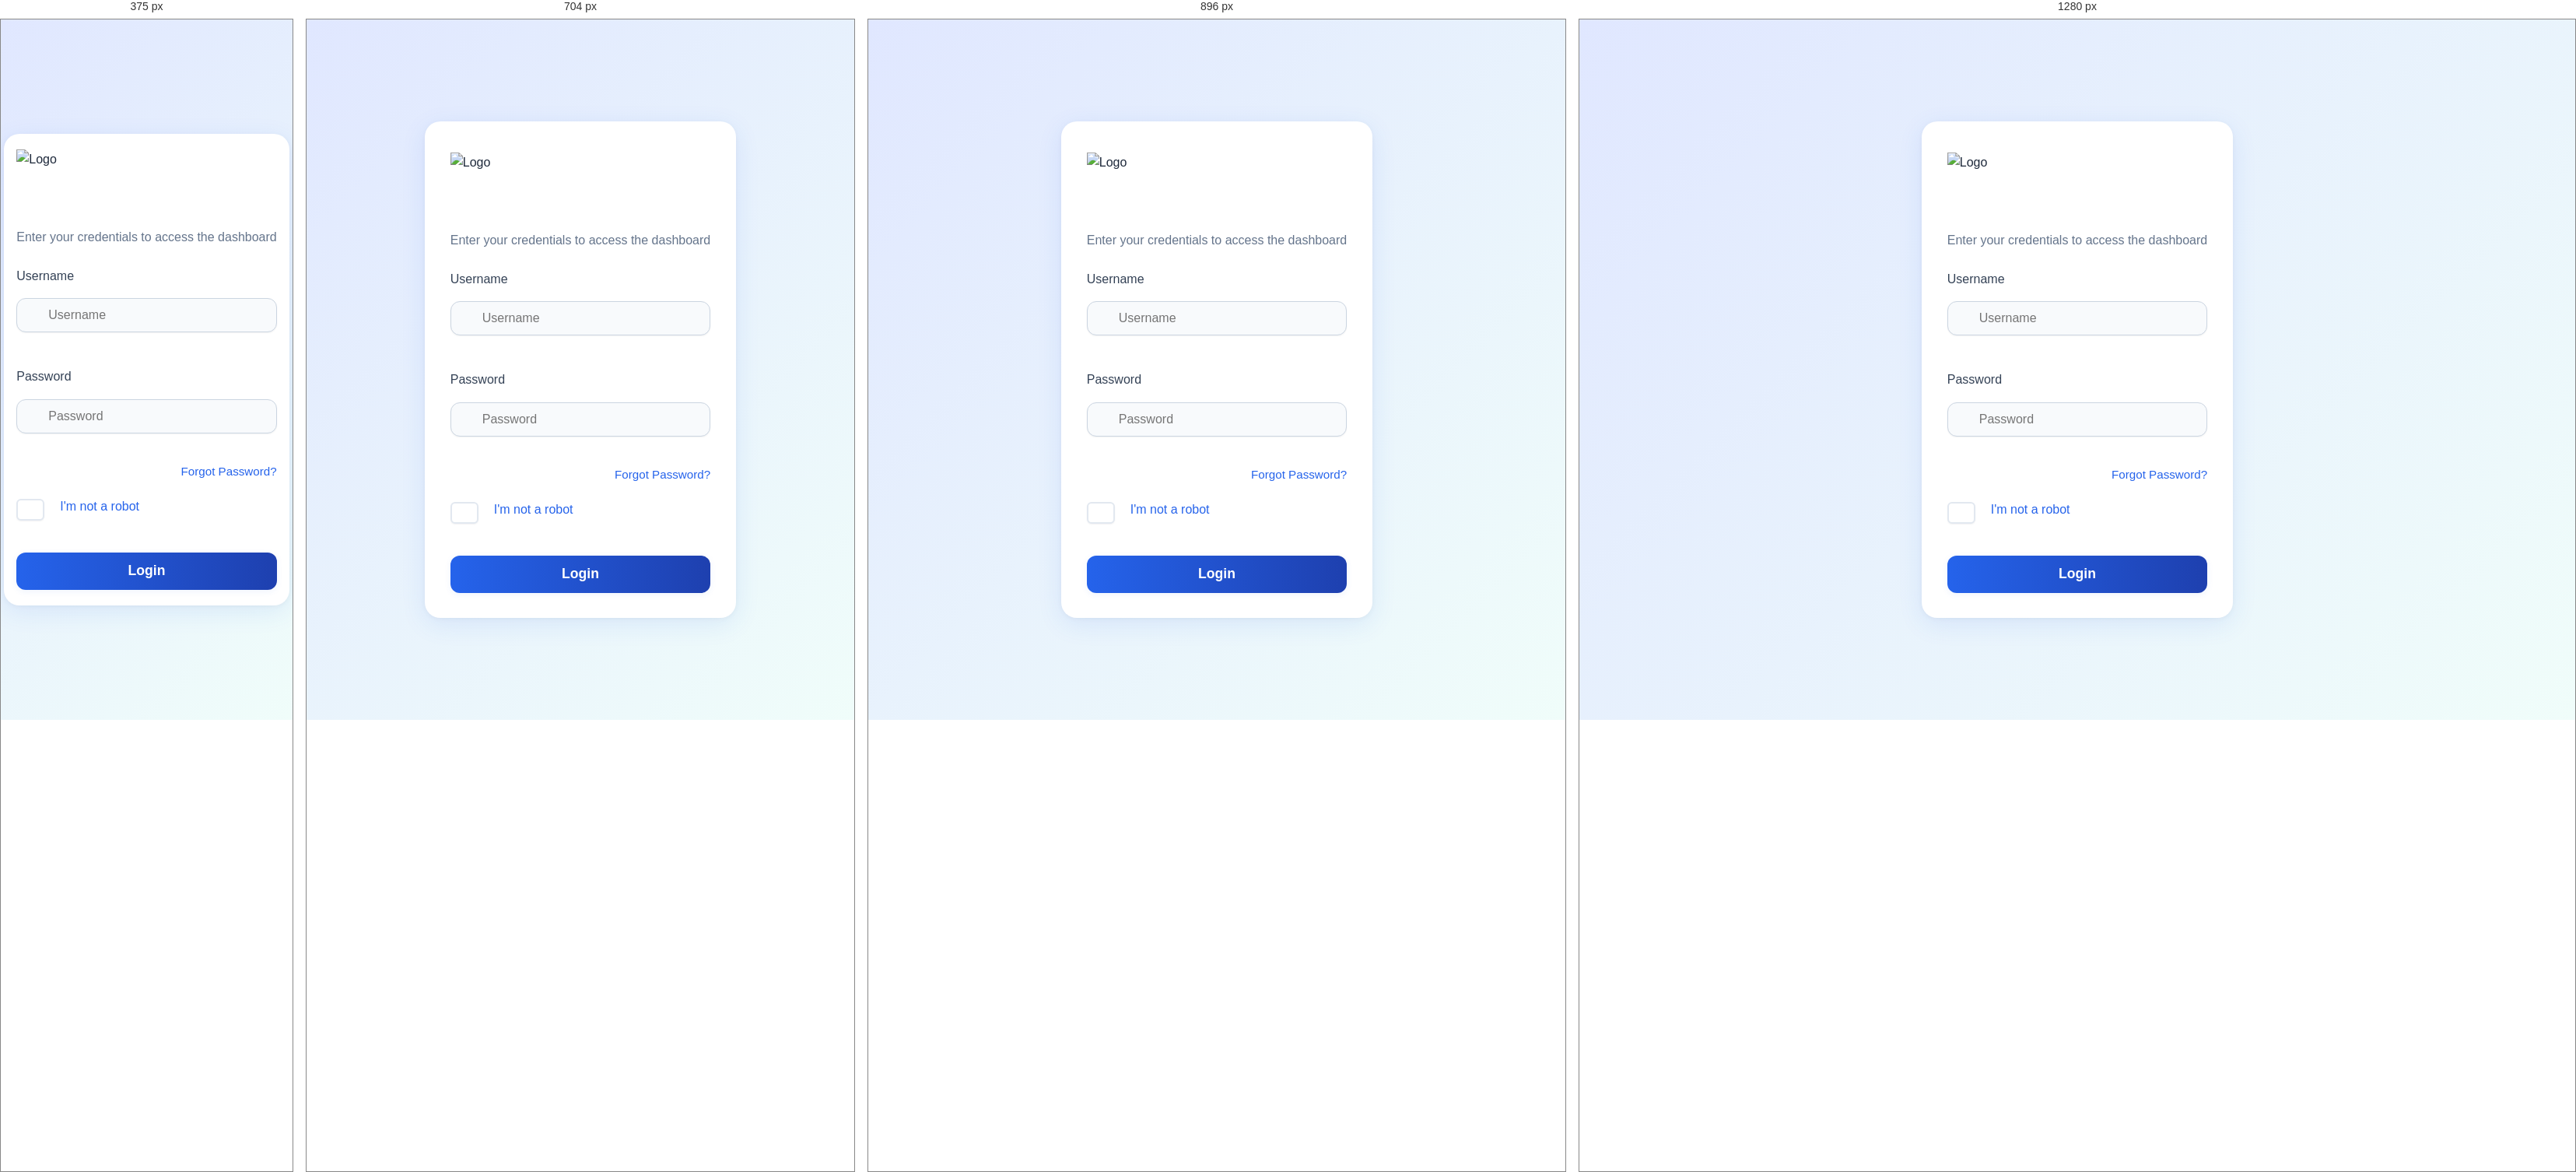
Rendered at 375 px, 704 px, 896 px and 1280 px, left to right.

<!-- file: login.html -->
<!DOCTYPE html>
<html lang="en">
<head>
    <meta charset="UTF-8">
    <meta name="viewport" content="width=device-width, initial-scale=1.0">
    <title>Super Admin Login</title>
    <link rel="stylesheet" href="super-admin.css">
    <link rel="stylesheet" href="https://cdnjs.cloudflare.com/ajax/libs/font-awesome/6.0.0/css/all.min.css">
    <style>
        body {
            min-height: 100vh;
            margin: 0;
            padding: 0;
            background: linear-gradient(135deg, #e0e7ff 0%, #f0fdfa 100%);
            display: flex;
            align-items: center;
            justify-content: center;
            font-family: 'Inter', Arial, sans-serif;
        }
        .login-container {
            width: 100%;
            max-width: 400px;
            margin: 40px auto;
            background: #fff;
            border-radius: 1.25rem;
            box-shadow: 0 8px 32px rgba(37, 99, 235, 0.10), 0 1.5px 6px rgba(0,0,0,0.04);
            padding: 2.5rem 2rem 2rem 2rem;
            display: flex;
            flex-direction: column;
            align-items: center;
        }
        .login-header img {
            display: block;
            margin: 0 auto 1.5rem auto;
            height: 60px;
        }
        .login-header p {
            margin-bottom: 1.5rem;
            color: #64748b;
            font-size: 1rem;
        }
        .login-form {
            width: 100%;
            display: flex;
            flex-direction: column;
            gap: 1.25rem;
        }
        .form-group {
            display: flex;
            flex-direction: column;
            gap: 0.5rem;
            position: relative;
        }
        .form-group .input-wrapper {
            position: relative;
            display: flex;
            align-items: center;
        }
        .form-group label {
            font-size: 1rem;
            color: #334155;
            font-weight: 500;
        }
        .form-group i {
            position: absolute;
            left: 15px;
            top: 50%;
            transform: translateY(-50%);
            color: #94a3b8;
            font-size: 1rem;
            z-index: 2;
        }
        .form-group input[type="text"],
        .form-group input[type="password"] {
            width: 100%;
            padding: 12px 40px;
            border: 1.5px solid #cbd5e1;
            border-radius: 0.75rem;
            font-size: 1rem;
            background: #f8fafc;
            transition: border-color 0.2s, box-shadow 0.2s;
            z-index: 1;
        }
        .form-group input:focus {
            border-color: #2563eb;
            box-shadow: 0 0 0 2px #2563eb22;
            outline: none;
        }
        #twofa-group {
            background: #f1f5f9;
            border-radius: 0.75rem;
            padding: 1rem 1rem 0.5rem 1rem;
            margin-top: 0.5rem;
            border: 1.5px dashed #2563eb44;
            display: none;
        }
        .form-group input[type="checkbox"] {
            width: 1.1rem;
            height: 1.1rem;
            accent-color: #2563eb;
            margin-right: 0.5rem;
        }
        .form-group label[for="notRobot"] {
            font-size: 1rem;
            color: #2563eb;
            font-weight: 500;
            display: inline;
            margin-left: 0.25rem;
        }
        .login-btn {
            background: linear-gradient(90deg, #2563eb 0%, #1e40af 100%);
            color: #fff;
            border: none;
            border-radius: 0.75rem;
            padding: 0.85rem 0;
            font-size: 1.1rem;
            font-weight: 600;
            cursor: pointer;
            margin-top: 0.5rem;
            transition: background 0.2s, box-shadow 0.2s;
            box-shadow: 0 2px 8px rgba(37,99,235,0.08);
        }
        .login-btn:hover {
            background: linear-gradient(90deg, #1e40af 0%, #2563eb 100%);
            box-shadow: 0 4px 16px rgba(37,99,235,0.13);
        }
        .error-message {
            color: #ef4444;
            background: #fef2f2;
            border: 1px solid #fecaca;
            border-radius: 0.5rem;
            padding: 0.5rem 1rem;
            margin-top: 0.5rem;
            font-size: 0.98rem;
            display: none;
            text-align: center;
        }
        .success-message {
            color: #10b981;
            background: #f0fdf4;
            border: 1px solid #bbf7d0;
            border-radius: 0.5rem;
            padding: 0.5rem 1rem;
            margin-top: 0.5rem;
            text-align: center;
            display: none;
        }
        @media (max-width: 600px) {
            .login-container {
                padding: 1.25rem 0.5rem;
                max-width: 98vw;
            }
        }
    </style>
</head>
<body>
    <div class="login-container">
        <div class="login-box">
            <div class="login-header">
                <img src="../images/Gemini_Generated_Image_wafkqlwafkqlwafk.PNG" alt="Logo" style="height:80px;display:block;margin:0 auto 20px auto;">
                <p>Enter your credentials to access the dashboard</p>
            </div>
            <form class="login-form" id="loginForm" autocomplete="off">
                <div class="form-group">
                    <label for="username">Username</label>
                    <div class="input-wrapper">
                        <i class="fas fa-user"></i>
                        <input type="text" id="username" placeholder="Username" required aria-required="true">
                    </div>
                </div>
                <div class="form-group">
                    <label for="password">Password</label>
                    <div class="input-wrapper">
                        <i class="fas fa-lock"></i>
                        <input type="password" id="password" placeholder="Password" required aria-required="true">
                    </div>
                </div>
                <div class="forgot-password" style="text-align: right; margin-top: -0.5rem;">
                    <a href="reset-password.html" style="color: #2563eb; text-decoration: none; font-size: 0.95rem;">Forgot Password?</a>
                </div>
                <div class="form-group" id="twofa-group">
                    <label for="twofa">2FA Code</label>
                    <div class="input-wrapper">
                        <i class="fas fa-shield-alt"></i>
                        <input type="text" id="twofa" placeholder="Enter 2FA code" maxlength="6" aria-label="2FA code">
                    </div>
                </div>
                <div class="form-group" style="margin-bottom:10px;flex-direction:row;align-items:center;gap:0.5rem;">
                    <input type="checkbox" id="notRobot" required aria-required="true">
                    <label for="notRobot">I'm not a robot</label>
                </div>
                <button type="submit" class="login-btn">Login</button>
                <div class="error-message" id="errorMessage"></div>
                <div class="success-message" id="successMessage" style="display:none;color:#10b981;background:#f0fdf4;border:1px solid #bbf7d0;border-radius:0.5rem;padding:0.5rem 1rem;margin-top:0.5rem;text-align:center;"></div>
            </form>
        </div>
    </div>
    <script>
    // Add your login form handling logic here
    document.getElementById('loginForm').addEventListener('submit', function(e) {
        e.preventDefault();
        // Handle login logic here
    });
    </script>
</body>
</html> 

/* @media block from super-admin.css */
@media (max-width: 1024px) {
    .sidebar {
        transform: translateX(-100%);
    }
    
    .sidebar.active {
        transform: translateX(0);
    }
    
    .main-content {
        margin-left: 0;
    }

    .header-content {
        padding-left: 60px;
    }
}

/* @media block from super-admin.css */
@media (max-width: 768px) {
    .header-content {
        flex-direction: column;
        gap: 1rem;
        align-items: flex-start;
    }
    
    .user-info {
        width: 100%;
        justify-content: flex-end;
    }
    
    .action-buttons {
        grid-template-columns: 1fr;
    }
    
    .config-sections,
    .security-sections {
        grid-template-columns: 1fr;
    }

    .section-header {
        flex-direction: column;
        gap: 1rem;
    }

    .header-actions {
        width: 100%;
        flex-wrap: wrap;
    }

    .search-box {
        width: 100%;
    }

    .backup-options {
        grid-template-columns: 1fr;
    }

    .table-container {
        overflow-x: auto;
    }
}

/* @media block from super-admin.css */
@media (max-width: 640px) {
    .data-table {
        font-size: 0.9rem;
    }
    
    .user-filters,
    .report-filters {
        flex-direction: column;
    }
    
    .search-box input {
        width: 100%;
    }
}